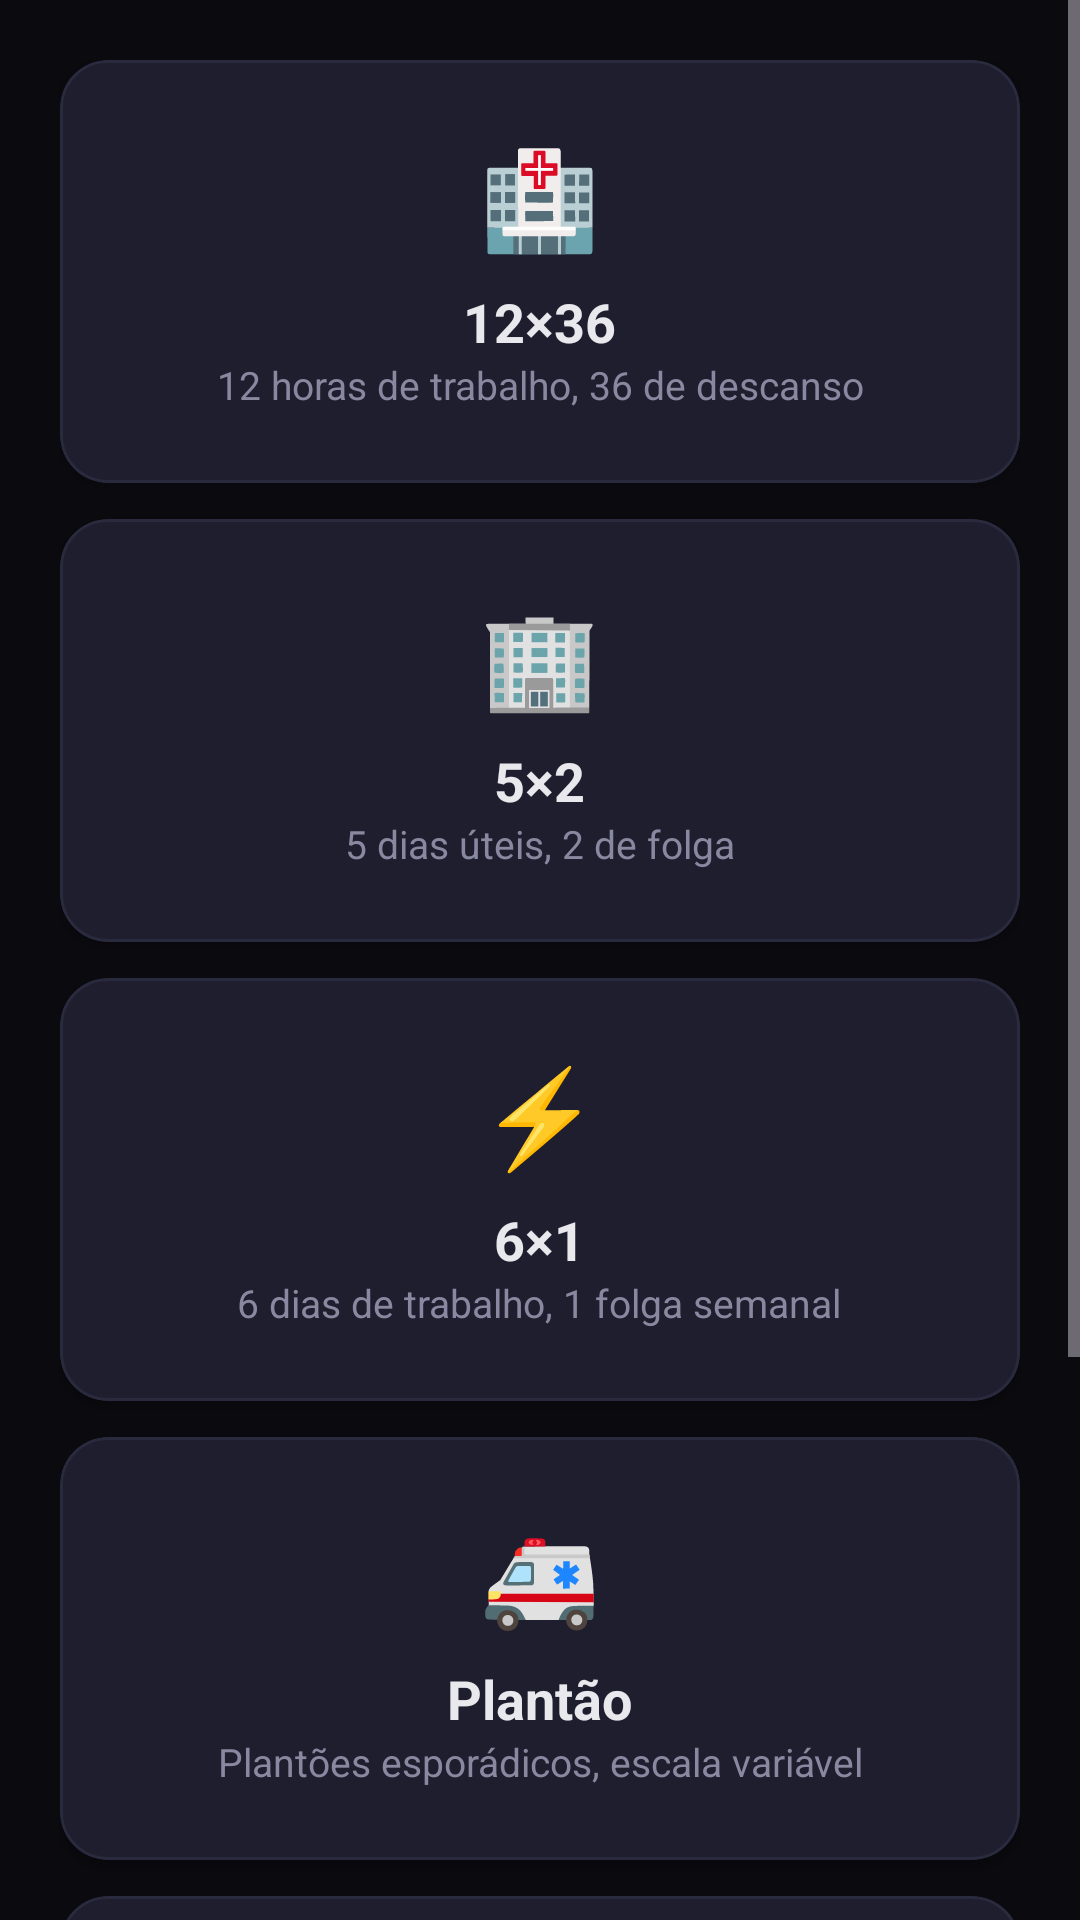

The Android layout XML behind this screen, and the referenced resources:
<!-- AndroidManifest.xml: application theme Theme.HeyYa -->
<!-- res/layout/fragment_schedule.xml -->
<?xml version="1.0" encoding="utf-8"?>
<ScrollView xmlns:android="http://schemas.android.com/apk/res/android"
    xmlns:app="http://schemas.android.com/apk/res-auto"
    android:layout_width="match_parent"
    android:layout_height="match_parent"
    android:background="@color/bg_primary">

    <LinearLayout
        android:layout_width="match_parent"
        android:layout_height="wrap_content"
        android:orientation="vertical"
        android:padding="20dp">

        
        <com.google.android.material.card.MaterialCardView android:id="@+id/card_12x36" style="@style/HeyYaCard" android:layout_width="match_parent" android:layout_height="wrap_content" android:layout_marginBottom="12dp" app:cardBackgroundColor="@color/bg_card">
            <LinearLayout android:layout_width="match_parent" android:layout_height="wrap_content" android:orientation="vertical" android:gravity="center" android:padding="24dp">
                <TextView android:layout_width="wrap_content" android:layout_height="wrap_content" android:text="🏥" android:textSize="32sp" />
                <TextView android:layout_width="wrap_content" android:layout_height="wrap_content" android:text="12×36" android:textSize="18sp" android:textStyle="bold" android:textColor="@color/text_primary" android:layout_marginTop="8dp" />
                <TextView android:layout_width="wrap_content" android:layout_height="wrap_content" android:text="12 horas de trabalho, 36 de descanso" android:textSize="13sp" android:textColor="@color/text_secondary" android:gravity="center" />
            </LinearLayout>
        </com.google.android.material.card.MaterialCardView>

        <com.google.android.material.card.MaterialCardView android:id="@+id/card_5x2" style="@style/HeyYaCard" android:layout_width="match_parent" android:layout_height="wrap_content" android:layout_marginBottom="12dp" app:cardBackgroundColor="@color/bg_card">
            <LinearLayout android:layout_width="match_parent" android:layout_height="wrap_content" android:orientation="vertical" android:gravity="center" android:padding="24dp">
                <TextView android:layout_width="wrap_content" android:layout_height="wrap_content" android:text="🏢" android:textSize="32sp" />
                <TextView android:layout_width="wrap_content" android:layout_height="wrap_content" android:text="5×2" android:textSize="18sp" android:textStyle="bold" android:textColor="@color/text_primary" android:layout_marginTop="8dp" />
                <TextView android:layout_width="wrap_content" android:layout_height="wrap_content" android:text="5 dias úteis, 2 de folga" android:textSize="13sp" android:textColor="@color/text_secondary" android:gravity="center" />
            </LinearLayout>
        </com.google.android.material.card.MaterialCardView>

        <com.google.android.material.card.MaterialCardView android:id="@+id/card_6x1" style="@style/HeyYaCard" android:layout_width="match_parent" android:layout_height="wrap_content" android:layout_marginBottom="12dp" app:cardBackgroundColor="@color/bg_card">
            <LinearLayout android:layout_width="match_parent" android:layout_height="wrap_content" android:orientation="vertical" android:gravity="center" android:padding="24dp">
                <TextView android:layout_width="wrap_content" android:layout_height="wrap_content" android:text="⚡" android:textSize="32sp" />
                <TextView android:layout_width="wrap_content" android:layout_height="wrap_content" android:text="6×1" android:textSize="18sp" android:textStyle="bold" android:textColor="@color/text_primary" android:layout_marginTop="8dp" />
                <TextView android:layout_width="wrap_content" android:layout_height="wrap_content" android:text="6 dias de trabalho, 1 folga semanal" android:textSize="13sp" android:textColor="@color/text_secondary" android:gravity="center" />
            </LinearLayout>
        </com.google.android.material.card.MaterialCardView>

        <com.google.android.material.card.MaterialCardView android:id="@+id/card_plantao" style="@style/HeyYaCard" android:layout_width="match_parent" android:layout_height="wrap_content" android:layout_marginBottom="12dp" app:cardBackgroundColor="@color/bg_card">
            <LinearLayout android:layout_width="match_parent" android:layout_height="wrap_content" android:orientation="vertical" android:gravity="center" android:padding="24dp">
                <TextView android:layout_width="wrap_content" android:layout_height="wrap_content" android:text="🚑" android:textSize="32sp" />
                <TextView android:layout_width="wrap_content" android:layout_height="wrap_content" android:text="Plantão" android:textSize="18sp" android:textStyle="bold" android:textColor="@color/text_primary" android:layout_marginTop="8dp" />
                <TextView android:layout_width="wrap_content" android:layout_height="wrap_content" android:text="Plantões esporádicos, escala variável" android:textSize="13sp" android:textColor="@color/text_secondary" android:gravity="center" />
            </LinearLayout>
        </com.google.android.material.card.MaterialCardView>

        <com.google.android.material.card.MaterialCardView android:id="@+id/card_flexivel" style="@style/HeyYaCard" android:layout_width="match_parent" android:layout_height="wrap_content" android:layout_marginBottom="24dp" app:cardBackgroundColor="@color/bg_card">
            <LinearLayout android:layout_width="match_parent" android:layout_height="wrap_content" android:orientation="vertical" android:gravity="center" android:padding="24dp">
                <TextView android:layout_width="wrap_content" android:layout_height="wrap_content" android:text="🎯" android:textSize="32sp" />
                <TextView android:layout_width="wrap_content" android:layout_height="wrap_content" android:text="Flexível" android:textSize="18sp" android:textStyle="bold" android:textColor="@color/text_primary" android:layout_marginTop="8dp" />
                <TextView android:layout_width="wrap_content" android:layout_height="wrap_content" android:text="Freelancer / horários flexíveis" android:textSize="13sp" android:textColor="@color/text_secondary" android:gravity="center" />
            </LinearLayout>
        </com.google.android.material.card.MaterialCardView>

        
        <com.google.android.material.card.MaterialCardView style="@style/HeyYaCard" android:layout_width="match_parent" android:layout_height="wrap_content" app:cardBackgroundColor="@color/bg_card">
            <LinearLayout android:layout_width="match_parent" android:layout_height="wrap_content" android:orientation="vertical" android:padding="20dp">
                <TextView android:layout_width="wrap_content" android:layout_height="wrap_content" android:text="📋 Status da Escala" android:textSize="16sp" android:textStyle="bold" android:textColor="@color/text_primary" android:layout_marginBottom="8dp" />
                <TextView android:id="@+id/tv_schedule_status" android:layout_width="match_parent" android:layout_height="wrap_content" android:textSize="14sp" android:textColor="@color/text_secondary" android:lineSpacingMultiplier="1.5" />
            </LinearLayout>
        </com.google.android.material.card.MaterialCardView>
    </LinearLayout>
</ScrollView>
<!-- resources referenced by this layout -->
<resources>
  <color name="bg_card">#1E1E2E</color>
  <color name="bg_primary">#0A0A0F</color>
  <color name="text_primary">#E8E8ED</color>
  <color name="text_secondary">#8888A0</color>
  <style name="HeyYaCard" parent="Widget.Material3.CardView.Outlined">
          <item name="cardBackgroundColor">@color/bg_card</item>
          <item name="strokeColor">@color/border</item>
          <item name="strokeWidth">1dp</item>
          <item name="cardCornerRadius">16dp</item>
          <item name="cardElevation">2dp</item>
      </style>
  <style name="Theme.HeyYa" parent="Theme.Material3.Dark.NoActionBar">
          <item name="colorPrimary">@color/accent_primary</item>
          <item name="colorPrimaryContainer">@color/bg_tertiary</item>
          <item name="colorSecondary">@color/accent_secondary</item>
          <item name="colorSurface">@color/bg_secondary</item>
          <item name="colorSurfaceVariant">@color/bg_tertiary</item>
          <item name="colorOnPrimary">@color/white</item>
          <item name="colorOnSurface">@color/text_primary</item>
          <item name="colorOnSurfaceVariant">@color/text_secondary</item>
          <item name="android:windowBackground">@color/bg_primary</item>
          <item name="android:statusBarColor">@color/bg_primary</item>
          <item name="android:navigationBarColor">@color/bg_primary</item>
      </style>
  <color name="border">#2A2A3E</color>
  <color name="accent_primary">#6C63FF</color>
  <color name="bg_tertiary">#1A1A28</color>
  <color name="accent_secondary">#00D9FF</color>
  <color name="bg_secondary">#12121A</color>
  <color name="white">#FFFFFF</color>
</resources>
